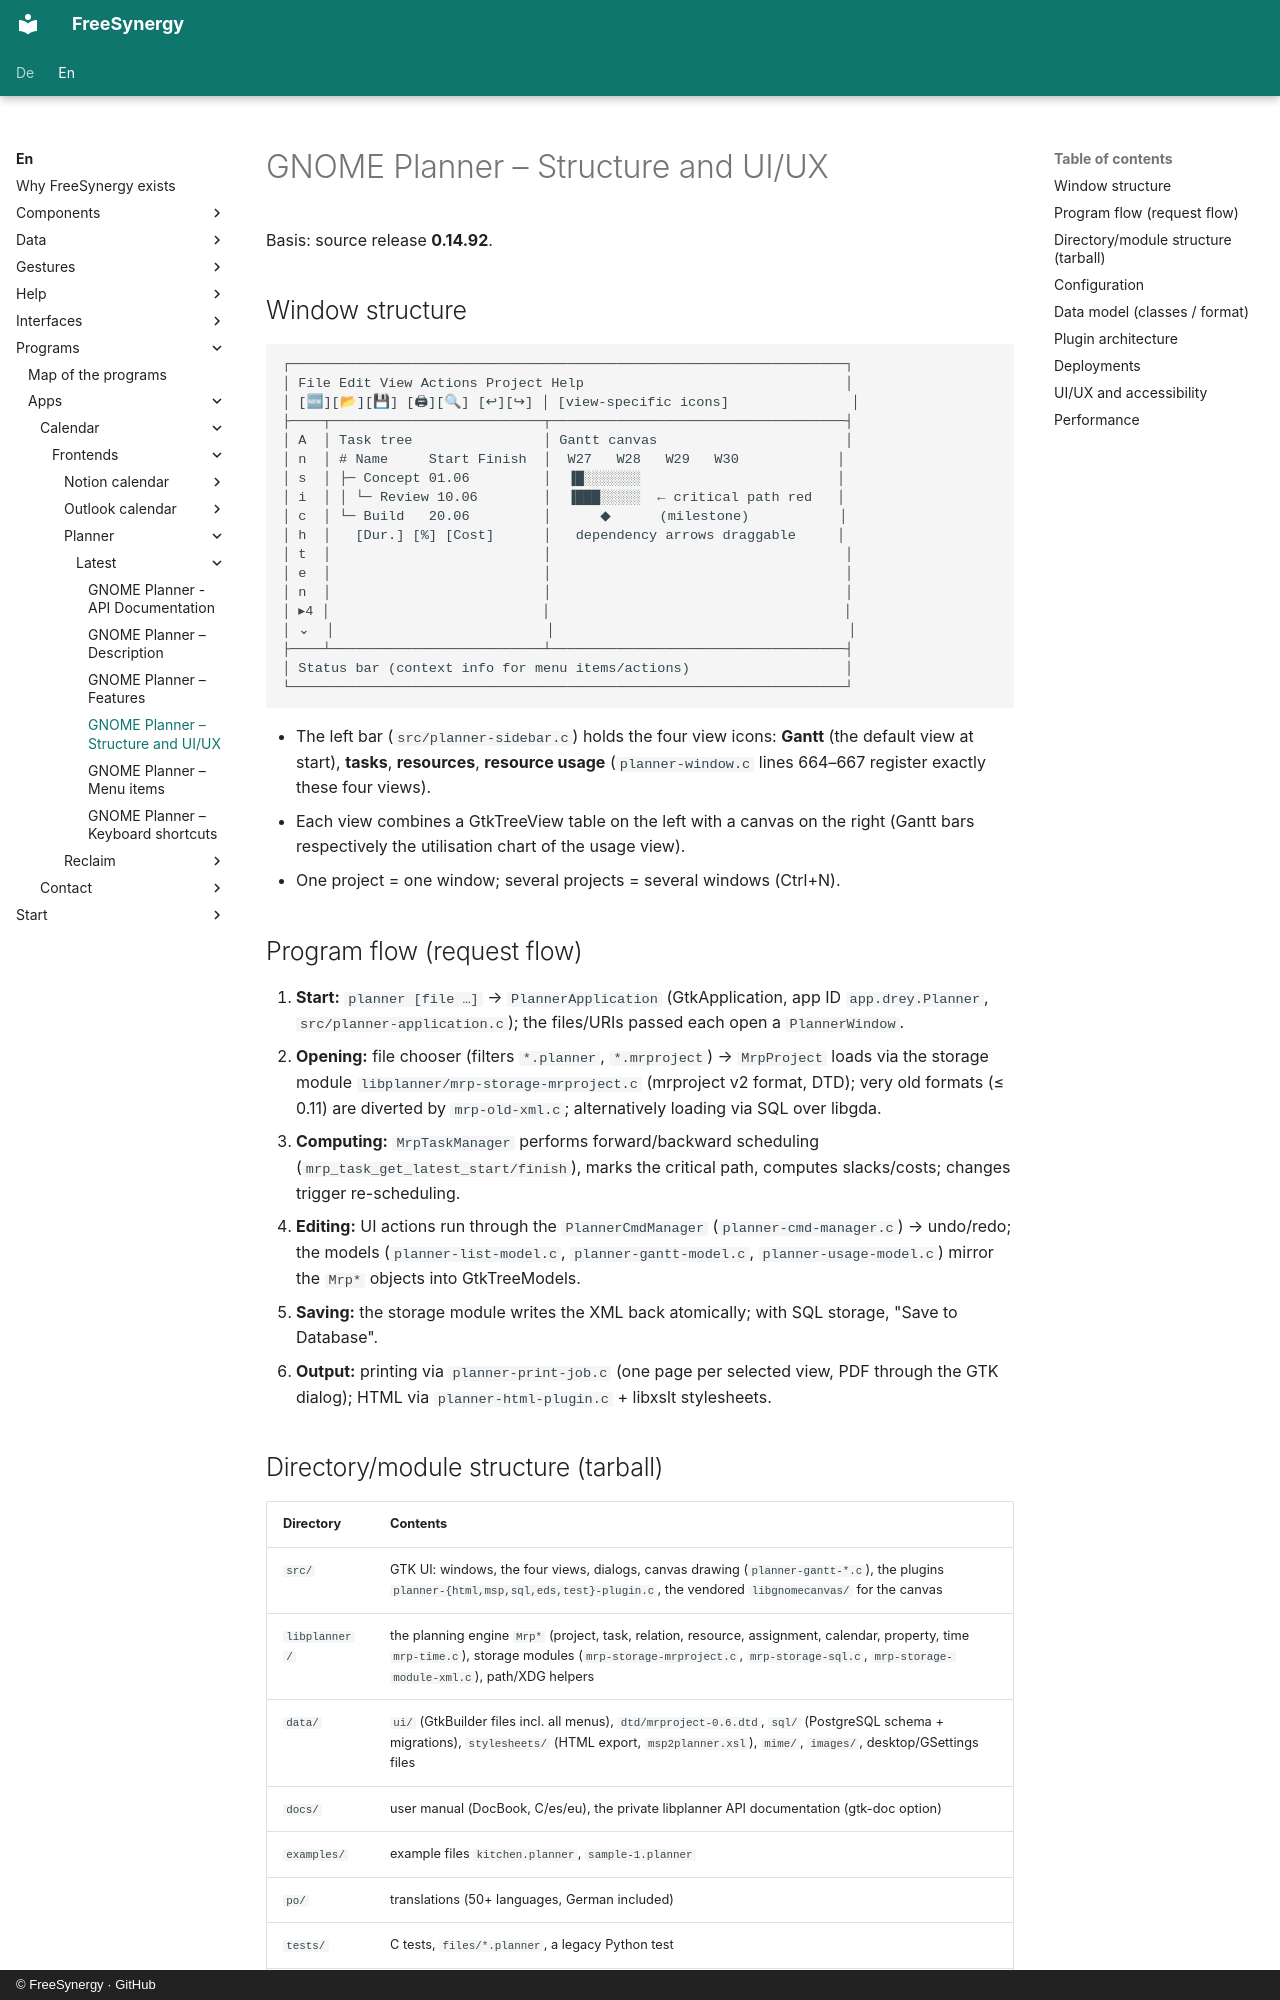

repository: FreeSynergy/fs-documentation · page: en/programs/apps/calendar/frontends/planner/latest/layout/index.html · generator: mkdocs · copyright: © FreeSynergy · GitHub

# GNOME Planner – Structure and UI/UX

Basis: source release **0.14.92**.

## Window structure

```
┌────────────────────────────────────────────────────────────────────┐
│ File Edit View Actions Project Help                                │
│ [🆕][📂][💾] [🖨][🔍] [↩][↪] │ [view-specific icons]               │
├────┬──────────────────────────┬────────────────────────────────────┤
│ A  │ Task tree                │ Gantt canvas                       │
│ n  │ # Name     Start Finish  │  W27   W28   W29   W30            │
│ s  │ ├─ Concept 01.06         │  ▐█░░░░░░░                        │
│ i  │ │ └─ Review 10.06        │  ▐███░░░░░  ← critical path red   │
│ c  │ └─ Build   20.06         │      ◆      (milestone)           │
│ h  │   [Dur.] [%] [Cost]      │   dependency arrows draggable     │
│ t  │                          │                                    │
│ e  │                          │                                    │
│ n  │                          │                                    │
│ ▸4 │                          │                                    │
│ ⌄  │                          │                                    │
├────┴──────────────────────────┴────────────────────────────────────┤
│ Status bar (context info for menu items/actions)                   │
└────────────────────────────────────────────────────────────────────┘
```

- The left bar (`src/planner-sidebar.c`) holds the four view icons: **Gantt** (the default view at start), **tasks**, **resources**, **resource usage** (`planner-window.c` lines 664–667 register exactly these four views).
- Each view combines a GtkTreeView table on the left with a canvas on the right (Gantt bars respectively the utilisation chart of the usage view).
- One project = one window; several projects = several windows (Ctrl+N).

## Program flow (request flow)

1. **Start:** `planner [file …]` → `PlannerApplication` (GtkApplication, app ID `app.drey.Planner`, `src/planner-application.c`); the files/URIs passed each open a `PlannerWindow`.
2. **Opening:** file chooser (filters `*.planner`, `*.mrproject`) → `MrpProject` loads via the storage module `libplanner/mrp-storage-mrproject.c` (mrproject v2 format, DTD); very old formats (≤ 0.11) are diverted by `mrp-old-xml.c`; alternatively loading via SQL over libgda.
3. **Computing:** `MrpTaskManager` performs forward/backward scheduling (`mrp_task_get_latest_start/finish`), marks the critical path, computes slacks/costs; changes trigger re-scheduling.
4. **Editing:** UI actions run through the `PlannerCmdManager` (`planner-cmd-manager.c`) → undo/redo; the models (`planner-list-model.c`, `planner-gantt-model.c`, `planner-usage-model.c`) mirror the `Mrp*` objects into GtkTreeModels.
5. **Saving:** the storage module writes the XML back atomically; with SQL storage, "Save to Database".
6. **Output:** printing via `planner-print-job.c` (one page per selected view, PDF through the GTK dialog); HTML via `planner-html-plugin.c` + libxslt stylesheets.
